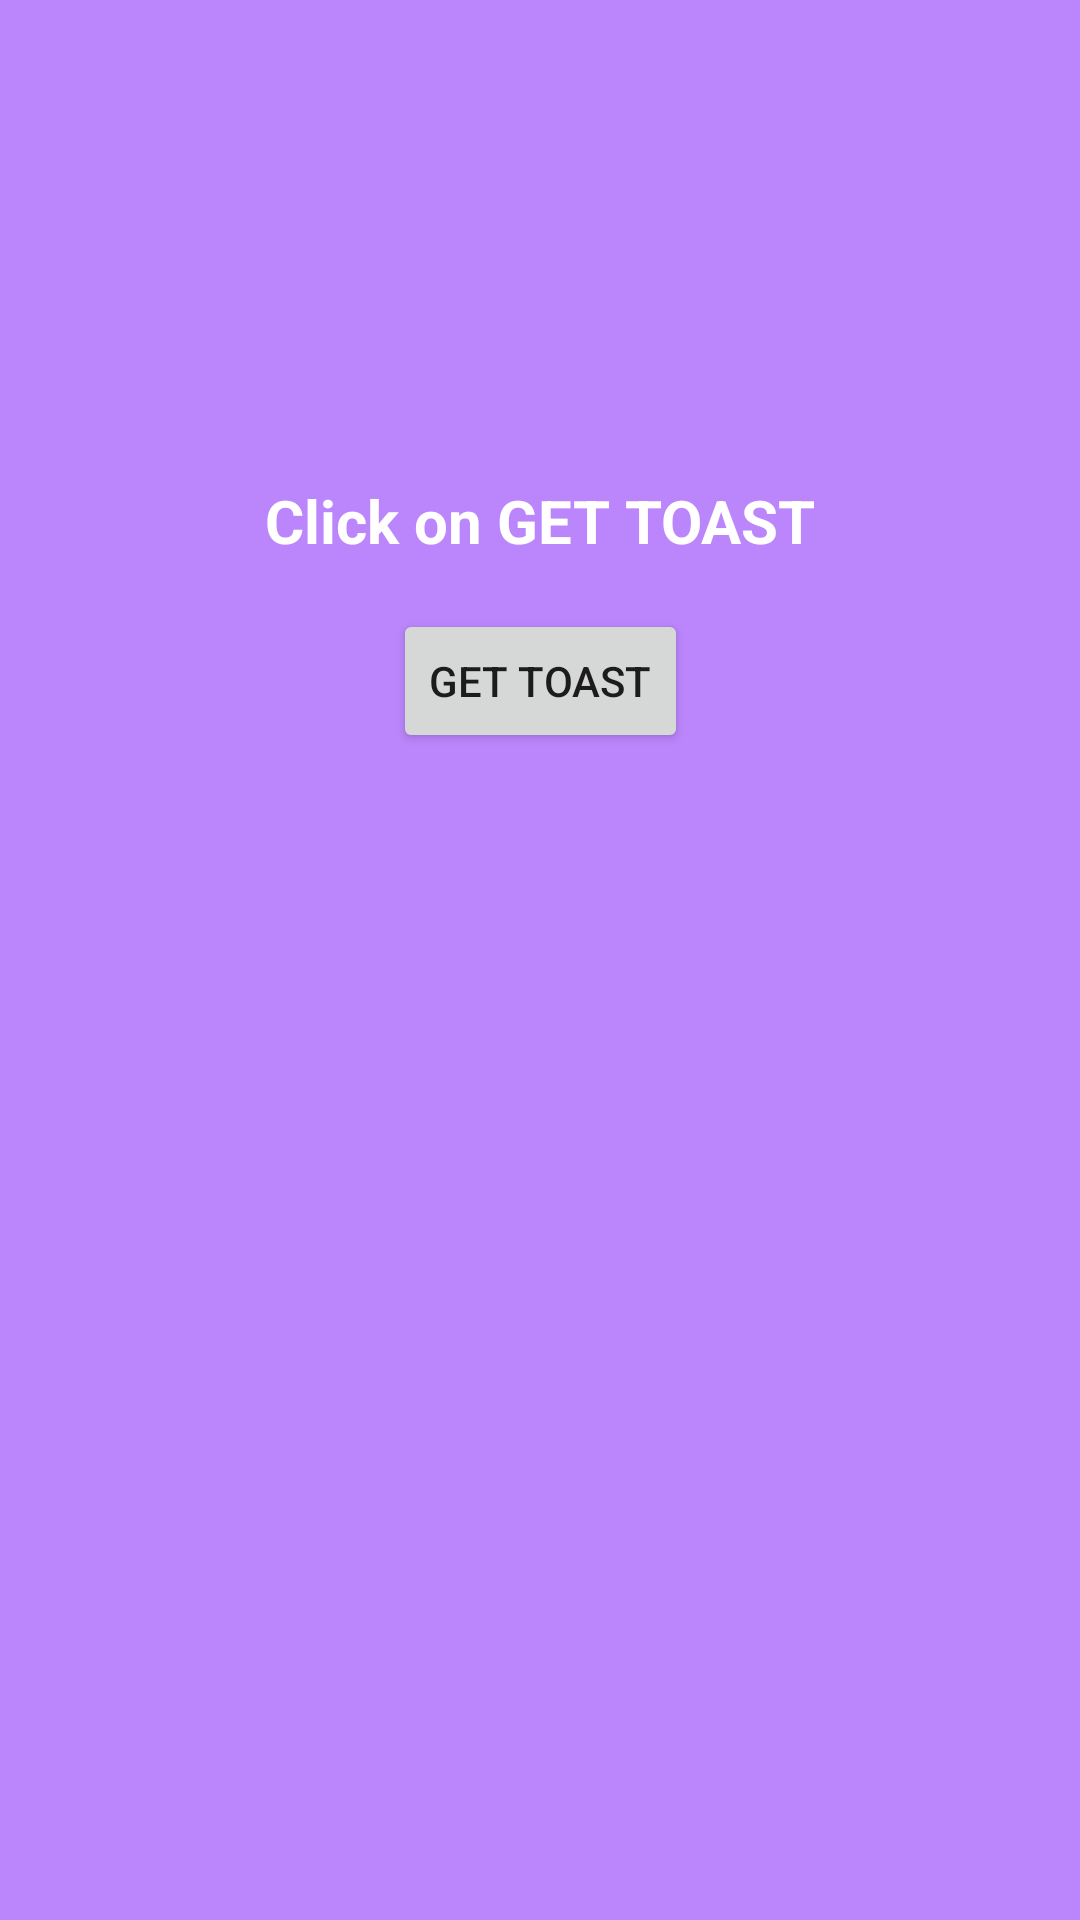

Here is an Android app screen rendered from its layout file. Give the layout XML and the strings, colors and styles it references.
<!-- AndroidManifest.xml: application theme Theme.Module_2_Lesson_7_hw_2 -->
<!-- res/layout/activity_main.xml -->
<?xml version="1.0" encoding="utf-8"?>
<androidx.constraintlayout.widget.ConstraintLayout xmlns:android="http://schemas.android.com/apk/res/android"
    xmlns:app="http://schemas.android.com/apk/res-auto"
    xmlns:tools="http://schemas.android.com/tools"
    android:layout_width="match_parent"
    android:layout_height="match_parent"
    tools:context=".MainActivity">

    <androidx.constraintlayout.widget.ConstraintLayout
        android:id="@+id/clOnBoarding"
        android:layout_width="match_parent"
        android:layout_height="match_parent"
        android:background="@color/purple_200">

        <androidx.viewpager.widget.ViewPager
            android:id="@+id/vpOnBoarding"
            android:layout_width="match_parent"
            android:layout_height="match_parent"
            app:layout_constraintBottom_toBottomOf="parent"
            app:layout_constraintEnd_toEndOf="parent"
            app:layout_constraintStart_toStartOf="parent"
            app:layout_constraintTop_toTopOf="parent" >

        </androidx.viewpager.widget.ViewPager>

    </androidx.constraintlayout.widget.ConstraintLayout>

    <androidx.constraintlayout.widget.ConstraintLayout
        android:id="@+id/clMain"
        android:layout_width="match_parent"
        android:layout_height="match_parent">

        <ScrollView
            android:layout_width="0dp"
            android:layout_height="0dp"
            android:layout_marginStart="24dp"
            android:layout_marginTop="8dp"
            android:layout_marginEnd="24dp"
            android:layout_marginBottom="32dp"
            app:layout_constraintBottom_toBottomOf="parent"
            app:layout_constraintEnd_toEndOf="parent"
            app:layout_constraintStart_toStartOf="parent"
            app:layout_constraintTop_toBottomOf="@+id/btToast">

            <LinearLayout
                android:layout_width="match_parent"
                android:layout_height="wrap_content"
                android:orientation="vertical">

                <TextView
                    android:id="@+id/tvToast"
                    style="@style/toast_main_text_style"
                    android:layout_width="match_parent"
                    android:layout_height="match_parent"
                    android:paddingTop="4dp"
                    android:paddingBottom="4dp"
                    android:paddingStart="8dp"
                    android:paddingEnd="8dp"/>
            </LinearLayout>
        </ScrollView>

        <TextView
            android:id="@+id/tvToastWelcomeText"
            style="@style/toast_welcome_text_style"
            android:layout_width="0dp"
            android:layout_height="wrap_content"
            android:layout_marginStart="32dp"
            android:layout_marginTop="160dp"
            android:layout_marginEnd="32dp"
            android:gravity="center"
            android:text="@string/toast_explain_text"
            app:layout_constraintEnd_toEndOf="parent"
            app:layout_constraintStart_toStartOf="parent"
            app:layout_constraintTop_toTopOf="parent" />

        <Button
            android:id="@+id/btToast"
            android:layout_width="wrap_content"
            android:layout_height="wrap_content"
            android:layout_marginTop="16dp"
            android:text="@string/bt_toast"
            app:layout_constraintEnd_toEndOf="@+id/tvToastWelcomeText"
            app:layout_constraintStart_toStartOf="@+id/tvToastWelcomeText"
            app:layout_constraintTop_toBottomOf="@+id/tvToastWelcomeText" />

    </androidx.constraintlayout.widget.ConstraintLayout>

</androidx.constraintlayout.widget.ConstraintLayout>
<!-- resources referenced by this layout -->
<resources>
  <color name="purple_200">#FFBB86FC</color>
  <string name="bt_toast">GET TOAST</string>
  <string name="toast_explain_text">Click on GET TOAST</string>
  <style name="toast_main_text_style">
          <item name="android:textSize">18sp</item>
          <item name="android:textColor">#FFFFFF</item>
      </style>
  <style name="toast_welcome_text_style">
          <item name="android:textSize">20sp</item>
          <item name="android:textStyle">bold</item>
          <item name="android:textColor">#FFFFFF</item>
      </style>
  <style name="Theme.Module_2_Lesson_7_hw_2" parent="Theme.MaterialComponents.DayNight.NoActionBar">
          
          <item name="colorPrimary">@color/purple_500</item>
          <item name="colorPrimaryVariant">#A78BF6</item>
          <item name="colorOnPrimary">@color/white</item>
          
          <item name="colorSecondary">@color/teal_200</item>
          <item name="colorSecondaryVariant">@color/teal_700</item>
          <item name="colorOnSecondary">@color/black</item>
          
          <item name="android:statusBarColor" tools:targetApi="l">?attr/colorPrimaryVariant</item>
          
      </style>
  <color name="purple_500">#7B27DF</color>
  <color name="white">#FFFFFFFF</color>
  <color name="teal_200">#FF03DAC5</color>
  <color name="teal_700">#FF018786</color>
  <color name="black">#FF000000</color>
</resources>
